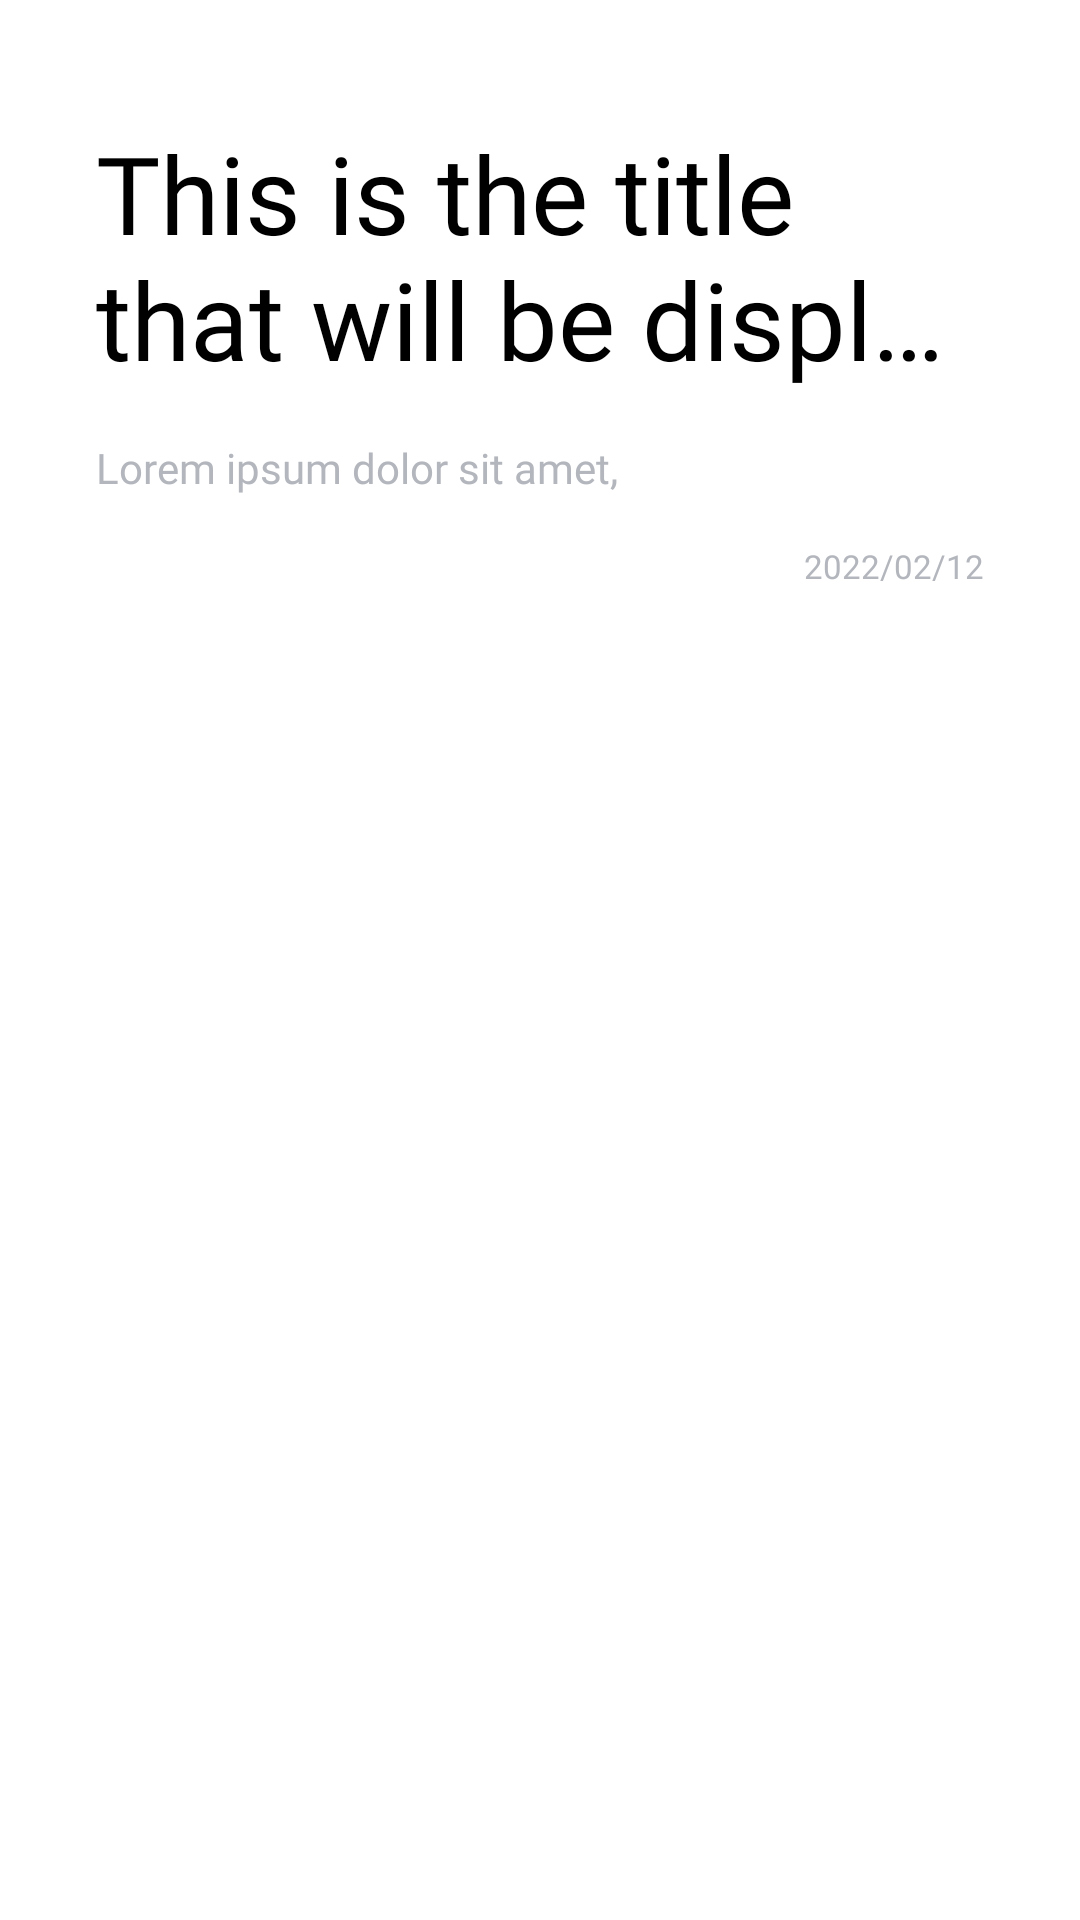

Produce the Android XML layout that renders to this screen, including the resource entries it uses.
<!-- AndroidManifest.xml: application theme Theme.Note -->
<!-- res/layout/all_note_recycler_view_layout.xml -->
<?xml version="1.0" encoding="utf-8"?>
<LinearLayout xmlns:android="http://schemas.android.com/apk/res/android"
    android:layout_width="match_parent"
    android:layout_height="wrap_content"
    android:padding="32dp"
    android:background="@drawable/all_note_bg_lightblue"
    android:orientation="vertical"
    android:id="@+id/allNoteLinearLayout"
    android:layout_marginVertical="8dp"
    >

    <TextView
        android:id="@+id/tvTitle"
        android:layout_width="match_parent"
        android:layout_height="wrap_content"
        android:maxLines="2"
        android:textSize="36sp"
        android:layout_marginTop="8dp"
        android:fontFamily="@font/latoregular"
        android:text="This is the title that will be displayed on the recycler view"
        android:ellipsize="end"
        android:textColor="?attr/colorOnPrimary"/>

    <TextView
        android:id="@+id/tvDescription"
        android:layout_width="match_parent"
        android:layout_height="wrap_content"
        android:layout_marginTop="16dp"
        android:fontFamily="@font/latoregular"
        android:textColor="@color/grey_dark"
        android:maxLines="5"
        android:ellipsize="middle"
        android:text="Lorem ipsum dolor sit amet, "
        android:textSize="14sp"/>

    <TextView
        android:id="@+id/tvDate"
        android:layout_width="match_parent"
        android:layout_height="wrap_content"
        android:fontFamily="@font/latolight"
        android:layout_marginTop="16dp"
        android:text="2022/02/12"
        android:textColor="@color/grey_dark"
        android:gravity="end"
        android:textSize="11sp"
        />

</LinearLayout>
<!-- resources referenced by this layout -->
<resources>
  <color name="grey_dark">#b3b6bd</color>
  <style name="Theme.Note" parent="Theme.MaterialComponents.Light.NoActionBar">
          
          <item name="colorPrimary">@color/black</item>
          <item name="colorPrimaryVariant">@color/secondary_white</item>
          <item name="colorOnPrimary">@color/black</item>
          
          <item name="colorSecondary">@color/primarypurple</item>
          <item name="colorSecondaryVariant">@color/purplevariant</item>
          <item name="colorOnSecondary">@color/grey_dark</item>
          
          <item name="android:statusBarColor">?attr/colorOnPrimary</item>
          
          <item name="popupMenuStyle">@style/popupMenuStyle</item>
          <item name="materialCalendarTheme">@style/CustomMaterialCalendar</item>
          <item name="colorAccent">@color/primarypurple</item>
  
      </style>
  <color name="black">#FF000000</color>
  <color name="secondary_white">#fcfcfc</color>
  <color name="primarypurple">#655fb0</color>
  <color name="purplevariant">#655fff</color>
  <style name="popupMenuStyle">
          <item name="android:popupBackground">@color/black</item>
          <item name="fontFamily">@font/latoregular</item>
          <item name="android:textSize">14sp</item>
      </style>
  <style name="CustomMaterialCalendar" parent="ThemeOverlay.MaterialComponents.MaterialCalendar">
          <item name="colorPrimary">@color/primarypurple</item>
          <item name="colorOnPrimary">@color/white</item>
          <item name="shapeAppearanceSmallComponent">@style/ShapeAppearance.App.SmallComponent</item>
          <item name="shapeAppearanceMediumComponent">@style/ShapeAppearance.App.MediumComponent
          </item>
      </style>
  <color name="white">#FFFFFFFF</color>
  <style name="ShapeAppearance.App.SmallComponent" parent="ShapeAppearance.MaterialComponents.SmallComponent">
          <item name="cornerFamily">rounded</item>
      </style>
  <style name="ShapeAppearance.App.MediumComponent" parent="ShapeAppearance.MaterialComponents.MediumComponent">
          <item name="cornerSize">16dp</item>
      </style>
</resources>
